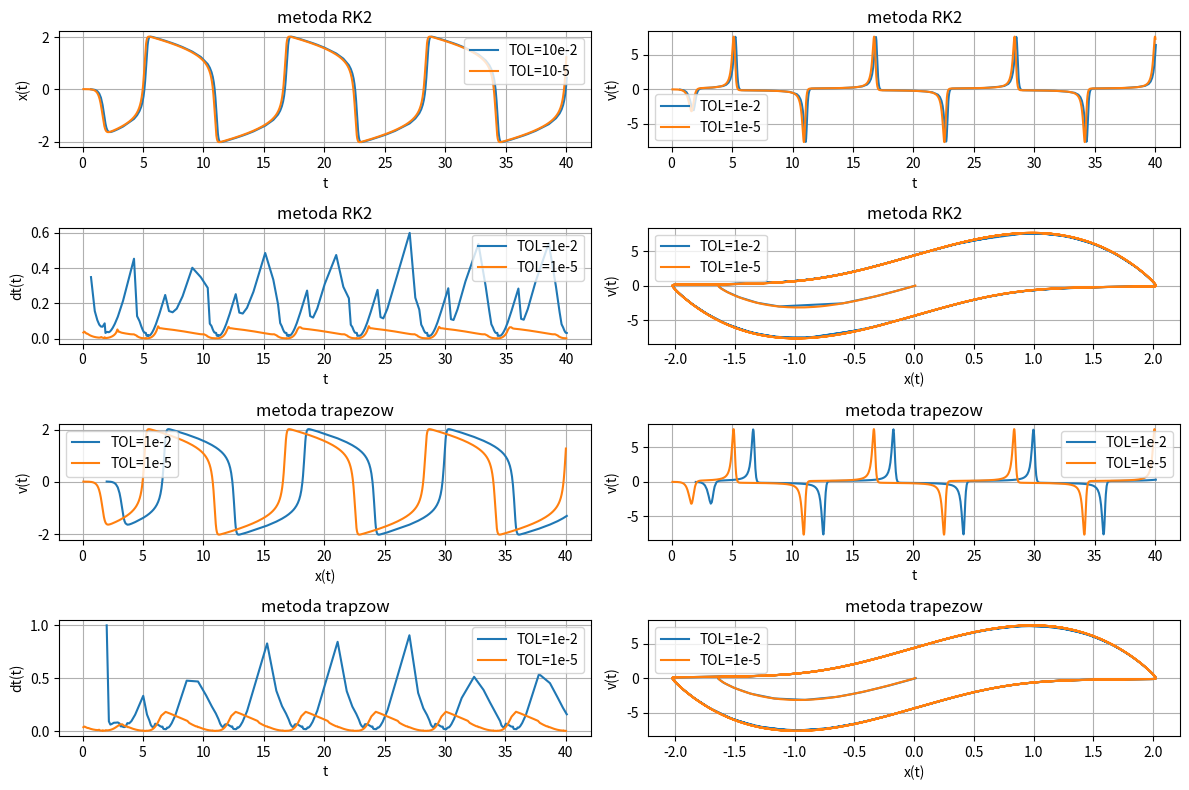

Write the Python code that produced this figure.

import numpy as np
import matplotlib.pyplot as plt

alpha = 5.0
x0 = 0.01
v0 = 0.0
dt0 = 1.0
S = 0.75
p = 2  
t_max = 40
TOL_1 = 1e-2
TOL_2 = 1e-5


def f(x, v):
    return v


def g(x, v, alpha):
    return alpha * (1 - x**2) * v - x


def metoda_trapezow(xn, vn, dt, alpha):
    x_next, v_next = xn, vn  
    tol = 1e-10

    while 1:
        F = x_next - xn - dt / 2 * (f(xn, vn) + f(x_next, v_next))
        G = v_next - vn - dt / 2 * (g(xn, vn, alpha) + g(x_next, v_next, alpha))

        a11 = 1
        a12 = -dt / 2
        a21 = -dt / 2 * (-2 * alpha * x_next * v_next - 1)
        a22 = 1 - dt / 2 * alpha * (1 - x_next**2)

        det = a11 * a22 - a12 * a21

        dx = (-F * a22 + G * a12) / det
        dv = (-a11 * G + a21 * F) / det

        x_next += dx
        v_next += dv

        if abs(dx) < tol and abs(dv) < tol:
            break

    return x_next, v_next


def metoda_rk2(xn, vn, dt, alpha):
    k1x = f(xn, vn)
    k1v = g(xn, vn, alpha)

    k2x = f(xn + dt * k1x, vn + dt * k1v)
    k2v = g(xn + dt * k1x, vn + dt * k1v, alpha)

    x_next = xn + dt / 2 * (k1x + k2x)
    v_next = vn + dt / 2 * (k1v + k2v)

    return x_next, v_next


def kontrola_kroku(method, x0, v0, dt0, t_max, alpha, tol):
    t_array = []
    x_array = []
    v_array = []
    dt_array = []

    t = 0.0
    dt = dt0
    xn = x0
    vn = v0
    
    while t < t_max:
        # dwa kroki dt
        twosteps_x_n1, twosteps_v_n1 = method(xn, vn, dt, alpha)
        twosteps_x_n2, twosteps_v_n2 = method(twosteps_x_n1, twosteps_v_n1, dt, alpha)

        #jeden krok 2 * dt
        onestep_x_n2, onestep_v_n2 = method(xn, vn, 2 * dt, alpha)

        E_x = (twosteps_x_n2 - onestep_x_n2) / (2**p - 1)
        E_v = (twosteps_v_n2 - onestep_v_n2) / (2**p - 1)

        if max(abs(E_x), abs(E_v)) < tol:
            t = t + 2 * dt
            xn = twosteps_x_n2
            vn = twosteps_v_n2
            t_array.append(t)
            dt_array.append(dt)
            x_array.append(xn)
            v_array.append(vn)

        dt = (S * tol / (max(abs(E_x), abs(E_v))))**(1 / (p + 1)) * dt

    return (t_array), (x_array), (v_array), (dt_array) 




t_rk2_tol1, x_rk2_tol1, v_rk2_tol1, dt_rk2_tol1 = kontrola_kroku(
    metoda_rk2, x0, v0, dt0, t_max, alpha, TOL_1
)
t_rk2_tol2, x_rk2_tol2, v_rk2_tol2, dt_rk2_tol2 = kontrola_kroku(
    metoda_rk2, x0, v0, dt0, t_max, alpha, TOL_2
)
t_trap_tol1, x_trap_tol1, v_trap_tol1, dt_trap_tol1 = kontrola_kroku(
    metoda_trapezow, x0, v0, dt0, t_max, alpha, TOL_1
)
t_trap_tol2, x_trap_tol2, v_trap_tol2, dt_trap_tol2 = kontrola_kroku(
    metoda_trapezow, x0, v0, dt0, t_max, alpha, TOL_2
)

plt.figure(figsize=(12, 8))

plt.subplot(4, 2, 1)
plt.plot(t_rk2_tol1, x_rk2_tol1, label="TOL=10e-2")
plt.plot(t_rk2_tol2, x_rk2_tol2, label="TOL=10-5")
plt.title("metoda RK2")
plt.xlabel("t")
plt.ylabel("x(t)")
plt.legend()
plt.grid()

plt.subplot(4, 2, 2)
plt.plot(t_rk2_tol1, v_rk2_tol1, label="TOL=1e-2")
plt.plot(t_rk2_tol2, v_rk2_tol2, label="TOL=1e-5")
plt.title("metoda RK2")
plt.xlabel("t")
plt.ylabel("v(t)")
plt.legend()
plt.grid()

plt.subplot(4, 2, 3)
plt.plot(t_rk2_tol1, dt_rk2_tol1, label="TOL=1e-2")
plt.plot(t_rk2_tol2, dt_rk2_tol2, label="TOL=1e-5")
plt.title("metoda RK2")
plt.xlabel("t")
plt.ylabel("dt(t)")
plt.legend()
plt.grid()

plt.subplot(4, 2, 4)
plt.plot(x_rk2_tol1, v_rk2_tol1, label="TOL=1e-2")
plt.plot(x_rk2_tol2, v_rk2_tol2, label="TOL=1e-5")
plt.title("metoda RK2")
plt.xlabel("x(t)")
plt.ylabel("v(t)")
plt.legend()
plt.grid()

plt.subplot(4, 2, 5)
plt.plot(t_trap_tol1, x_trap_tol1, label="TOL=1e-2")
plt.plot(t_trap_tol2, x_trap_tol2, label="TOL=1e-5")
plt.title("metoda trapezow")
plt.xlabel("x(t)")
plt.ylabel("v(t)")
plt.legend()
plt.grid()

plt.subplot(4, 2, 6)
plt.plot(t_trap_tol1, v_trap_tol1, label="TOL=1e-2")
plt.plot(t_trap_tol2, v_trap_tol2, label="TOL=1e-5")
plt.title("metoda trapezow")
plt.xlabel("t")
plt.ylabel("v(t)")
plt.legend()
plt.grid()

plt.subplot(4, 2, 7)
plt.plot(t_trap_tol1, dt_trap_tol1, label="TOL=1e-2")
plt.plot(t_trap_tol2, dt_trap_tol2, label="TOL=1e-5")
plt.title("metoda trapzow")
plt.xlabel("t")
plt.ylabel("dt(t)")
plt.legend()
plt.grid()

plt.subplot(4, 2, 8)
plt.plot(x_trap_tol1, v_trap_tol1, label="TOL=1e-2")
plt.plot(x_trap_tol2, v_trap_tol2, label="TOL=1e-5")
plt.title("metoda trapezow")
plt.xlabel("x(t)")
plt.ylabel("v(t)")
plt.legend()
plt.grid()

plt.tight_layout()
plt.show()


